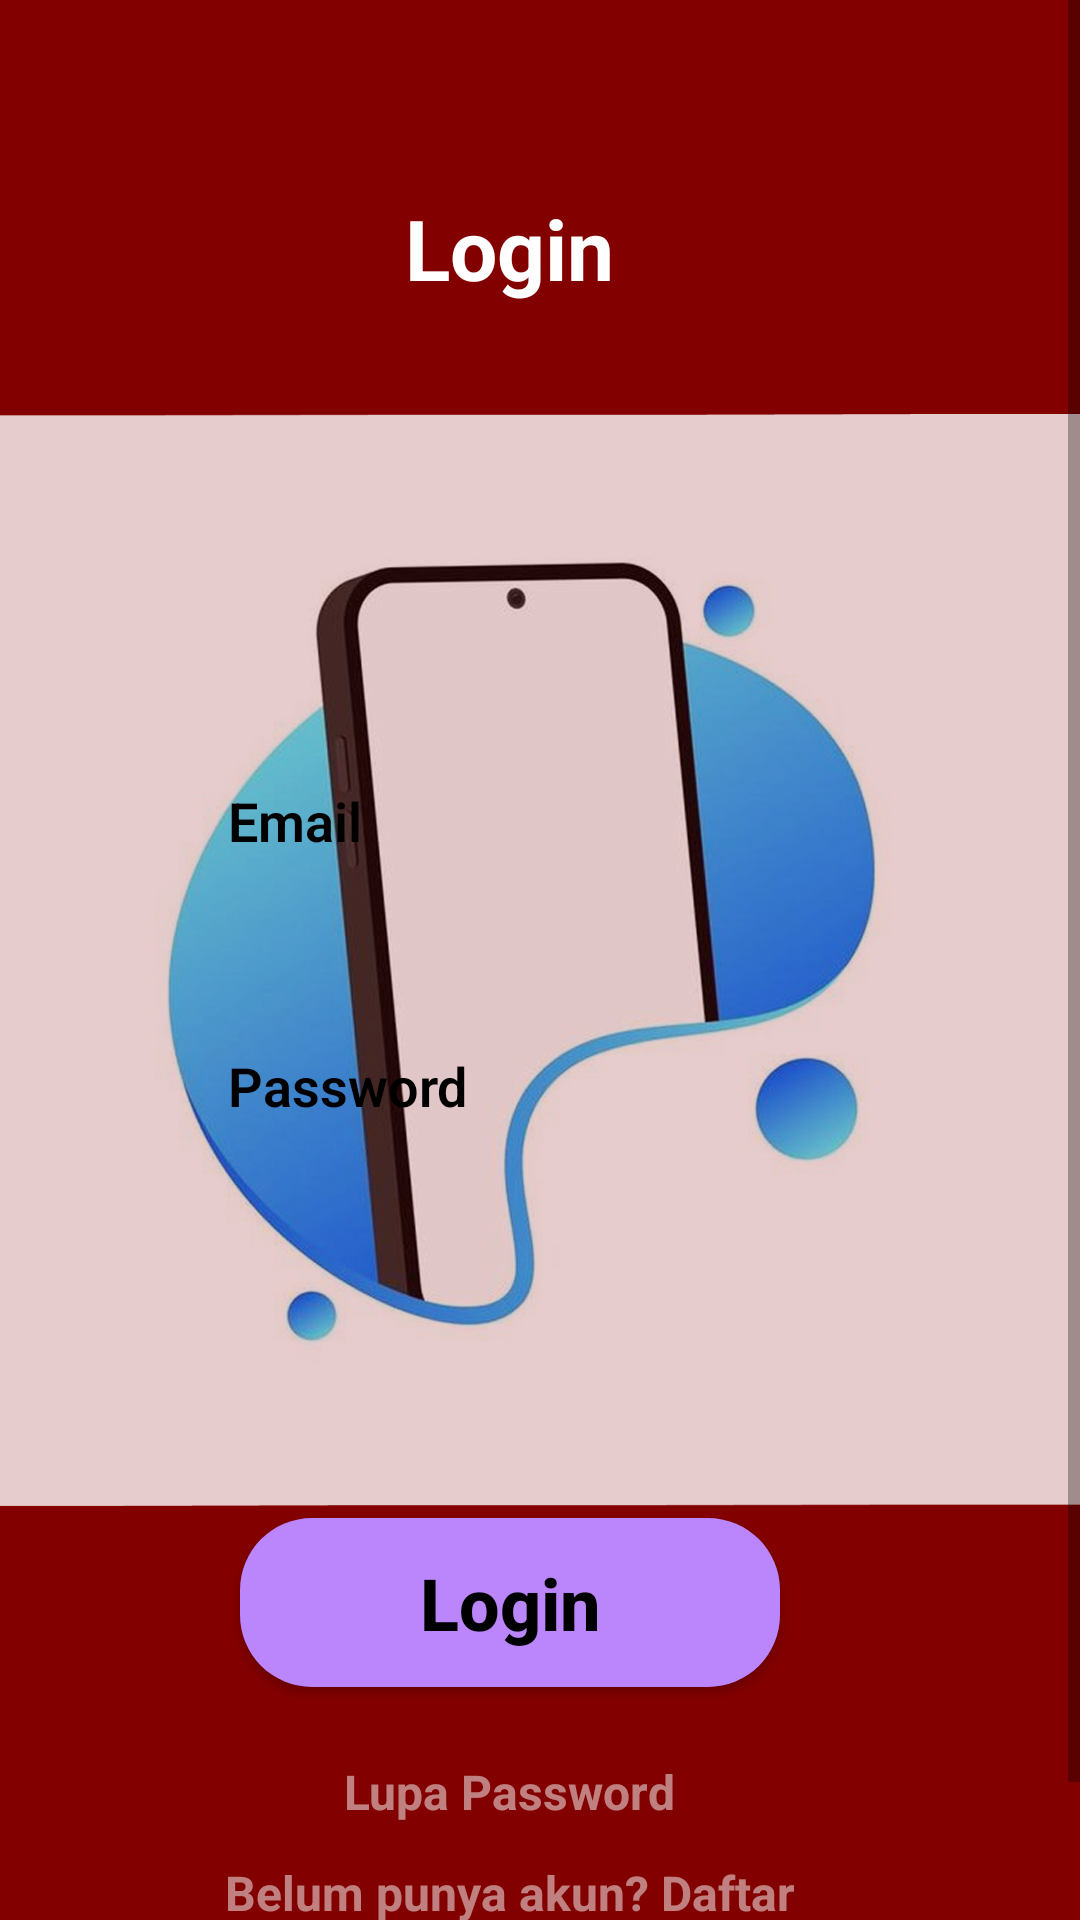

Produce the Android XML layout that renders to this screen, including the resource entries it uses.
<!-- AndroidManifest.xml: application theme Theme.SmartPick -->
<!-- res/layout/activity_login.xml -->
<?xml version="1.0" encoding="utf-8"?>
<FrameLayout xmlns:android="http://schemas.android.com/apk/res/android"
    android:layout_width="match_parent"
    android:layout_height="match_parent"
    android:background="#820000">

    
    <ImageView
        android:id="@+id/bgImageCenter"
        android:layout_width="wrap_content"
        android:layout_height="wrap_content"
        android:src="@drawable/bg_login"
        android:layout_gravity="center"
        android:adjustViewBounds="true" />

    
    <ScrollView
        android:layout_width="match_parent"
        android:layout_height="match_parent">

        <LinearLayout
            android:orientation="vertical"
            android:layout_width="match_parent"
            android:layout_height="wrap_content"
            android:paddingTop="16dp"
            android:paddingBottom="48dp"
            android:paddingStart="48dp"
            android:paddingEnd="68dp"
            android:gravity="center_horizontal">

            
            <TextView
                android:id="@+id/tvLogin"
                android:layout_width="wrap_content"
                android:layout_height="wrap_content"
                android:text="Login"
                android:textSize="28sp"
                android:textStyle="bold"
                android:textColor="#FFFFFF"
                android:layout_marginTop="48dp"
                android:layout_marginBottom="24dp" />

            
            <LinearLayout
                android:layout_width="match_parent"
                android:layout_height="wrap_content"
                android:orientation="horizontal"
                android:background="@drawable/edittext_bg"
                android:padding="16dp"
                android:layout_marginTop="120dp"
                android:layout_marginBottom="16dp">

                <EditText
                    android:id="@+id/edtEmail"
                    android:layout_width="0dp"
                    android:layout_height="wrap_content"
                    android:layout_weight="1"
                    android:hint="Email"
                    android:background="@android:color/transparent"
                    android:paddingStart="12dp"
                    android:fontFamily="sans-serif-light"
                    android:textColorHint="#000000"
                    android:textStyle="bold"
                    android:textColor="#80000000" />
            </LinearLayout>

            
            <LinearLayout
                android:layout_width="match_parent"
                android:layout_height="wrap_content"
                android:orientation="horizontal"
                android:background="@drawable/edittext_bg"
                android:padding="16dp"
                android:layout_marginTop="16dp"
                android:layout_marginBottom="16dp">

                <EditText
                    android:id="@+id/edtPassword"
                    android:layout_width="0dp"
                    android:layout_height="wrap_content"
                    android:layout_weight="1"
                    android:hint="Password"
                    android:background="@android:color/transparent"
                    android:inputType="textPassword"
                    android:paddingStart="12dp"
                    android:fontFamily="sans-serif-light"
                    android:textColorHint="#000000"
                    android:textStyle="bold"
                    android:textColor="#80000000" />
            </LinearLayout>

            
            <Button
                android:id="@+id/btnLogin"
                android:layout_width="match_parent"
                android:layout_height="wrap_content"
                android:text="Login"
                android:textStyle="bold"
                android:textColor="#000000"
                android:textSize="24sp"
                android:layout_marginTop="100dp"
                android:layout_marginEnd="32dp"
                android:layout_marginStart="32dp"
                android:textAllCaps="false"
                android:background="@drawable/button_bg" />

            
            <TextView
                android:id="@+id/btnLupaPassword"
                android:layout_width="wrap_content"
                android:layout_height="wrap_content"
                android:layout_marginTop="24dp"
                android:text="Lupa Password"
                android:textSize="16sp"
                android:textColor="#80ffffff"
                android:textStyle="bold" />

            
            <TextView
                android:id="@+id/btnHalamanRegister"
                android:layout_width="wrap_content"
                android:layout_height="wrap_content"
                android:layout_marginTop="12dp"
                android:textSize="16sp"
                android:text="Belum punya akun? Daftar"
                android:textColor="#80ffffff"
                android:textStyle="bold" />
        </LinearLayout>
    </ScrollView>
</FrameLayout>
<!-- resources referenced by this layout -->
<resources>
  <!-- drawable bg_login: png bitmap (drawable, 540491 bytes) -->
  <!-- drawable button_bg (drawable) -->
  <shape xmlns:android="http://schemas.android.com/apk/res/android"
      android:shape="rectangle">
  
      <solid android:color="#FFBB86FC" /> 
  
      <corners android:radius="24dp" />  
  
      <padding
          android:left="12dp"
          android:top="12dp"
          android:right="12dp"
          android:bottom="12dp" />
  </shape>
  <style name="Theme.SmartPick" parent="Theme.MaterialComponents.DayNight.NoActionBar">
      
          <item name="windowActionBar">false</item>
          <item name="windowNoTitle">true</item>
  
          <item name="colorPrimary">#36A1FF</item>
          <item name="colorPrimaryVariant">@color/purple_700</item>
          <item name="colorOnPrimary">@color/white</item>
          
          <item name="colorSecondary">@color/teal_200</item>
          <item name="colorSecondaryVariant">@color/teal_700</item>
          <item name="colorOnSecondary">@color/black</item>
          
          <item name="android:statusBarColor">?attr/colorPrimaryVariant</item>
          
      </style>
  <color name="purple_700">#FF3700B3</color>
  <color name="white">#FFFFFFFF</color>
  <color name="teal_200">#FF03DAC5</color>
  <color name="teal_700">#FF018786</color>
  <color name="black">#FF000000</color>
</resources>
